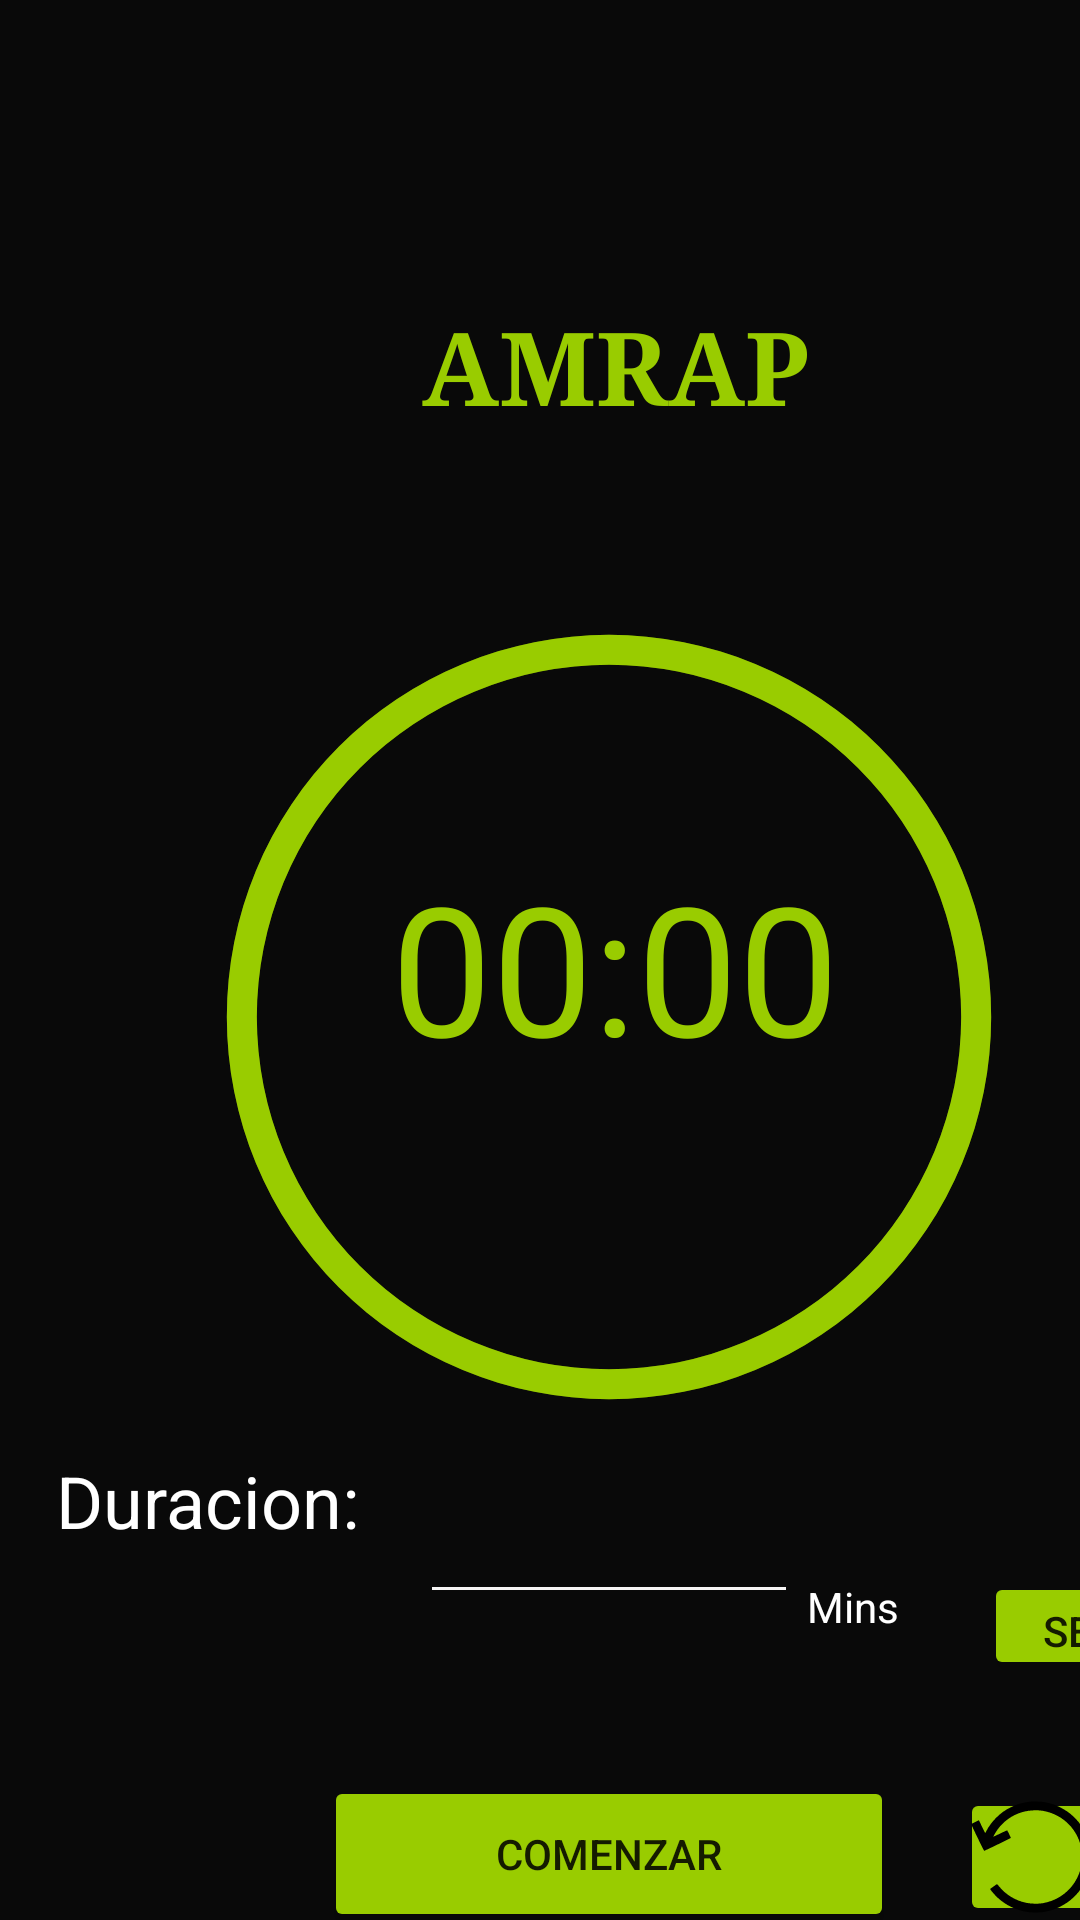

This screen was rendered from an Android layout file. Write that file and the resources it references.
<!-- AndroidManifest.xml: application theme Theme.TrainningTimer -->
<!-- res/layout/layout_amrap.xml -->
<?xml version="1.0" encoding="utf-8"?>
<androidx.constraintlayout.widget.ConstraintLayout xmlns:android="http://schemas.android.com/apk/res/android"
    xmlns:app="http://schemas.android.com/apk/res-auto"
    xmlns:tools="http://schemas.android.com/tools"
    android:layout_width="match_parent"
    android:layout_height="match_parent"
    android:background="#090909">

    <TextView
        android:id="@+id/textview_p_amrap"
        android:layout_width="177dp"
        android:layout_height="71dp"
        android:layout_marginStart="117dp"
        android:layout_marginTop="99dp"
        android:fontFamily="serif"
        android:text="@string/b2_p_principal"
        android:textAlignment="center"
        android:textColor="@android:color/holo_green_light"
        android:textSize="34sp"
        android:textStyle="bold"
        app:layout_constraintStart_toStartOf="parent"
        app:layout_constraintTop_toTopOf="parent" />

    <TextView
        android:id="@+id/textview2_p_amrap"
        android:layout_width="128dp"
        android:layout_height="49dp"
        android:layout_marginStart="5dp"
        android:layout_marginTop="484dp"
        android:text="@string/textview2_p_amrap"
        android:textAlignment="center"
        android:textColor="#FFFFFF"
        android:textSize="24sp"
        app:layout_constraintStart_toStartOf="parent"
        app:layout_constraintTop_toTopOf="parent" />

    <ProgressBar
        android:id="@+id/progressBar_amrap"
        style="?android:attr/progressBarStyleHorizontal"
        android:layout_width="270dp"
        android:layout_height="270dp"
        android:layout_centerInParent="true"
        android:layout_marginStart="68dp"
        android:layout_marginTop="204dp"
        android:background="@drawable/circulo_2_amrap"
        android:indeterminate="false"
        android:max="100"

        android:progress="100"
        android:progressDrawable="@drawable/circulo_1_amrap"
        android:rotation="-90"
        app:layout_constraintStart_toStartOf="parent"
        app:layout_constraintTop_toTopOf="parent" />

    <TextView
        android:id="@+id/teview_tiempo_amrap"
        android:layout_width="154dp"
        android:layout_height="78dp"
        android:layout_marginStart="128dp"
        android:layout_marginTop="112dp"
        android:text="00:00"
        android:textAlignment="center"
        android:textColor="@android:color/holo_green_light"
        android:textSize="60sp"
        app:layout_constraintStart_toStartOf="parent"
        app:layout_constraintTop_toBottomOf="@+id/textview_p_amrap" />

    <EditText
        android:id="@+id/et_amrap"
        android:layout_width="126dp"
        android:layout_height="50dp"
        android:layout_marginStart="140dp"
        android:layout_marginTop="488dp"
        android:backgroundTint="#F6F5F5"
        android:ems="10"
        android:inputType="number"
        android:textColor="#FFFFFF"
        app:layout_constraintStart_toStartOf="parent"
        app:layout_constraintTop_toTopOf="parent"
        tools:ignore="SpeakableTextPresentCheck" />

    <Button
        android:id="@+id/button_stop_play_amrap"
        android:layout_width="190dp"
        android:layout_height="52dp"
        android:layout_marginStart="108dp"
        android:layout_marginTop="592dp"
        android:backgroundTint="@android:color/holo_green_light"
        android:text="@string/button_stop_play_amrap"
        app:layout_constraintStart_toStartOf="parent"
        app:layout_constraintTop_toTopOf="parent" />

    <ImageButton
        android:id="@+id/amrap_restart"
        android:layout_width="47dp"
        android:layout_height="46dp"
        android:layout_marginStart="320dp"
        android:layout_marginTop="596dp"
        android:backgroundTint="@android:color/holo_green_light"
        android:src="@drawable/ic_restart"
        app:layout_constraintStart_toStartOf="parent"
        app:layout_constraintTop_toTopOf="parent"
        tools:ignore="SpeakableTextPresentCheck,TouchTargetSizeCheck" />

    <Button
        android:id="@+id/amrap_setTiempo"
        android:layout_width="64dp"
        android:layout_height="36dp"
        android:layout_marginStart="328dp"
        android:layout_marginTop="524dp"
        android:backgroundTint="@android:color/holo_green_light"
        android:text="SET"
        app:layout_constraintStart_toStartOf="parent"
        app:layout_constraintTop_toTopOf="parent"
        tools:ignore="TouchTargetSizeCheck" />

    <TextView
        android:id="@+id/amrap_tv_mins"
        android:layout_width="52dp"
        android:layout_height="24dp"
        android:layout_marginStart="269dp"
        android:layout_marginTop="526dp"
        android:text="Mins"
        android:textColor="#FFFFFF"
        app:layout_constraintStart_toStartOf="parent"
        app:layout_constraintTop_toTopOf="parent" />

</androidx.constraintlayout.widget.ConstraintLayout>
<!-- resources referenced by this layout -->
<resources>
  <!-- drawable circulo_1_amrap (drawable) -->
  <?xml version="1.0" encoding="utf-8"?>
  <shape xmlns:android="http://schemas.android.com/apk/res/android"
      android:shape="ring"
      android:thickness="10dp"
      android:innerRadiusRatio="2.3"
      android:useLevel="true"
      >
      <solid android:color="@android:color/holo_green_light"></solid>
  
  </shape>
  <!-- drawable circulo_2_amrap (drawable) -->
  <?xml version="1.0" encoding="utf-8"?>
  <shape xmlns:android="http://schemas.android.com/apk/res/android"
      android:shape="ring"
      android:thickness="10dp"
      android:innerRadiusRatio="2.3"
      android:useLevel="false"
      >
      <solid android:color="#3E5102"></solid>
  
  
  
  </shape>
  <!-- drawable ic_restart (drawable) -->
  <vector android:height="40dp" android:viewportHeight="512"
      android:viewportWidth="512" android:width="40dp" xmlns:android="http://schemas.android.com/apk/res/android">
      <path android:fillColor="#000000"
          android:pathData="M251,20.1c-31.8,3.9 -54.7,10.6 -81.5,23.9 -25.6,12.6 -42.1,24.5 -63.1,45.5 -16.6,16.6 -32,37.7 -41.9,57.4 -2,4 -4,7 -4.4,6.5 -0.4,-0.5 -6.5,-12.9 -13.6,-27.5l-12.8,-26.7 -15.2,7.3c-8.4,4 -16,7.7 -16.9,8.2 -1.3,0.7 2.5,9.3 25.9,57.8 17.4,36.2 28,57 28.9,57 2.4,-0 113.6,-53.9 113.6,-55.1 0,-1.5 -14.9,-31.8 -15.8,-32.2 -0.5,-0.1 -13.8,6 -29.8,13.7 -15.9,7.6 -29.1,13.7 -29.3,13.5 -0.8,-0.7 13.6,-24.5 20.3,-33.4 24.5,-32.8 59.2,-57.5 98.3,-70 28.4,-9.1 65.9,-11.9 93.7,-6.9 86.8,15.4 151.9,82 165.1,169 2.2,13.8 2.2,42 0,55.8 -9.1,59.7 -42.5,110.5 -93.6,142.2 -20.5,12.7 -46,22.3 -71.4,26.8 -21,3.8 -49.5,3.2 -72.2,-1.4 -45,-9.1 -87.6,-34.9 -115.3,-69.9 -5.1,-6.5 -8.8,-10.2 -9.5,-9.8 -0.6,0.4 -7.5,5.2 -15.2,10.7l-14.1,9.9 3.1,4.5c6.6,9.2 21.9,26.1 30.9,34.1 17.9,16 34.8,27.4 55.3,37.5 22.2,10.9 45.3,18.2 70.5,22.1 16.1,2.6 51.9,2.6 68,0.1 14.5,-2.3 34.9,-7.5 47.6,-12.2 23.2,-8.5 50.9,-24.5 69.2,-39.8 9.8,-8.3 26.5,-25.2 33.7,-34.2 20.9,-26 36.8,-57.8 45,-89.9 5.4,-21.5 6.9,-34.2 6.9,-58.6 0,-24.4 -1.5,-37.1 -6.9,-58.6 -8.2,-32.1 -24.1,-63.9 -45,-89.9 -7.2,-9 -23.9,-25.9 -33.7,-34.2 -18.3,-15.3 -46,-31.3 -69.2,-39.8 -12.4,-4.6 -32.9,-9.9 -46.6,-12 -12.4,-1.9 -48,-2.8 -59,-1.4z" android:strokeColor="#00000000"/>
  </vector>
  <string name="b2_p_principal">AMRAP</string>
  <string name="button_stop_play_amrap">Comenzar</string>
  <string name="textview2_p_amrap">Duracion:</string>
  <style name="Theme.TrainningTimer" parent="Theme.MaterialComponents.DayNight.DarkActionBar">
          
          <item name="colorPrimary">@color/purple_500</item>
          <item name="colorPrimaryVariant">@color/purple_700</item>
          <item name="colorOnPrimary">@color/white</item>
          
          <item name="colorSecondary">@color/teal_200</item>
          <item name="colorSecondaryVariant">@color/teal_700</item>
          <item name="colorOnSecondary">@color/black</item>
          
          <item name="android:statusBarColor" tools:targetApi="l">?attr/colorPrimaryVariant</item>
          
      </style>
  <!-- not gathered from this repository: default colours our renderer supplied (Android Studio template values) -->
  <color name="purple_500">#FF6200EE</color>
  <color name="purple_700">#FF3700B3</color>
  <color name="teal_200">#FF03DAC5</color>
  <color name="teal_700">#FF018786</color>
  <color name="black">#FF000000</color>
  <color name="white">#FFFFFFFF</color>
</resources>
